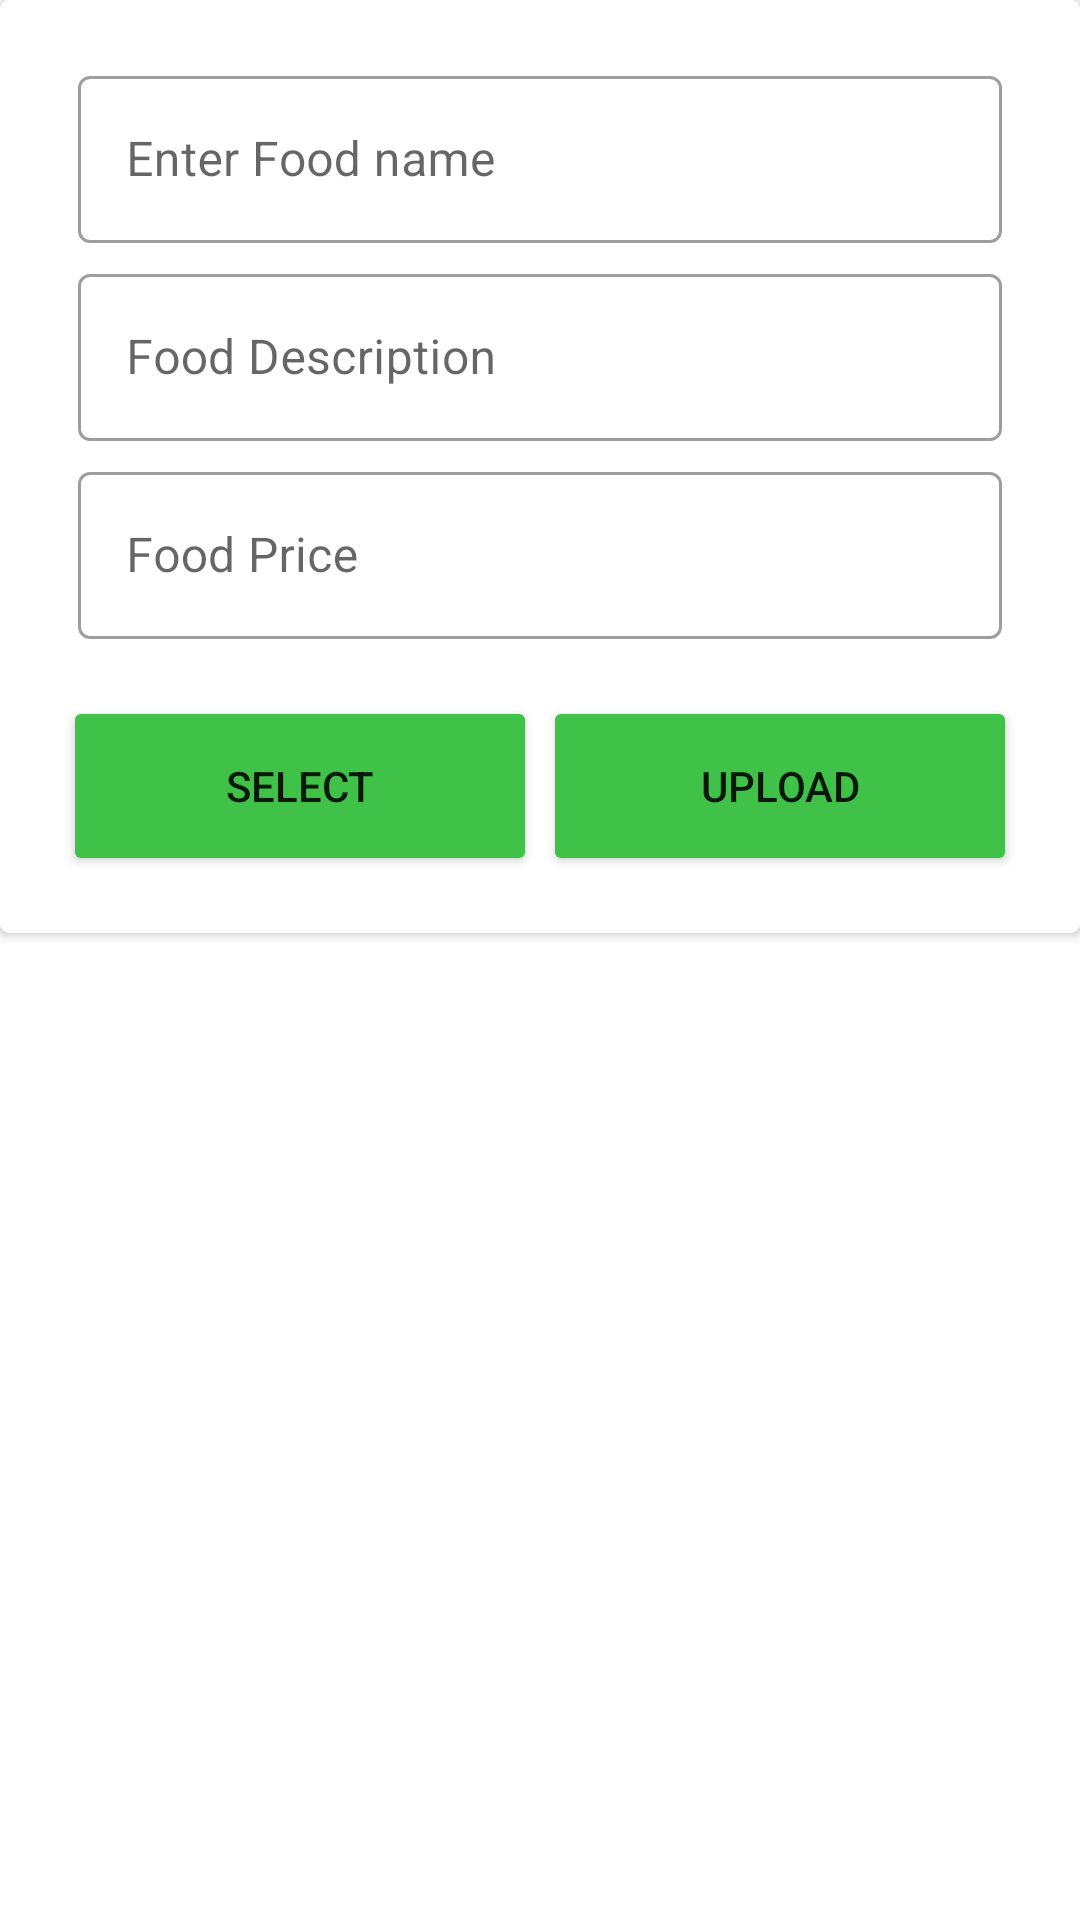

Layout XML and referenced resources for this Android screen:
<!-- AndroidManifest.xml: application theme Theme.TYMiniProject.NoActionBar -->
<!-- res/layout/add_new_food_layout.xml -->
<?xml version="1.0" encoding="utf-8"?>
<RelativeLayout xmlns:android="http://schemas.android.com/apk/res/android"
    xmlns:app="http://schemas.android.com/apk/res-auto"
    android:layout_width="match_parent"
    android:layout_height="match_parent">

    <androidx.cardview.widget.CardView
        android:layout_width="match_parent"
        android:layout_height="wrap_content"
        android:elevation="4dp"
        android:padding="20dp"
        app:cardCornerRadius="3dp">

        <LinearLayout
            android:layout_width="match_parent"
            android:layout_height="wrap_content"
            android:layout_margin="20dp"
            android:orientation="vertical">

            <com.google.android.material.textfield.TextInputLayout
                style="@style/Widget.MaterialComponents.TextInputLayout.OutlinedBox"
                android:layout_width="match_parent"
                android:layout_height="match_parent"
                android:layout_marginHorizontal="6dp"
                android:layout_marginBottom="5dp">

                <com.google.android.material.textfield.TextInputEditText
                    android:id="@+id/et_MenuName"
                    android:layout_width="match_parent"
                    android:layout_height="wrap_content"
                    android:hint="Enter Food name" />
            </com.google.android.material.textfield.TextInputLayout>

            <com.google.android.material.textfield.TextInputLayout
                style="@style/Widget.MaterialComponents.TextInputLayout.OutlinedBox"
                android:layout_width="match_parent"
                android:layout_height="match_parent"
            android:layout_marginHorizontal="6dp"
            android:layout_marginBottom="5dp">

                <com.google.android.material.textfield.TextInputEditText
                    android:id="@+id/et_MenuDesc"
                    android:layout_width="match_parent"
                    android:layout_height="wrap_content"
                    android:hint="Food Description" />
            </com.google.android.material.textfield.TextInputLayout>

            <com.google.android.material.textfield.TextInputLayout
                style="@style/Widget.MaterialComponents.TextInputLayout.OutlinedBox"
                android:layout_width="match_parent"
                android:layout_height="match_parent"
                android:layout_marginHorizontal="6dp"
                android:layout_marginBottom="5dp">

                <com.google.android.material.textfield.TextInputEditText
                    android:id="@+id/et_price"
                    android:layout_width="match_parent"
                    android:layout_height="wrap_content"
                    android:hint="Food Price" />
            </com.google.android.material.textfield.TextInputLayout>




            <LinearLayout
                android:layout_width="match_parent"
                android:layout_height="wrap_content"
                android:orientation="horizontal"
                android:weightSum="2"
                android:layout_marginTop="15dp">

                <Button
                    android:background="@drawable/green_button"
                    android:layout_width="0dp"
                    android:id="@+id/btn_select"
                    android:layout_height="wrap_content"
                    android:layout_margin="5dp"
                    android:layout_weight="1"
                    android:text="select" />

                <Button
                    android:background="@drawable/green_button"
                    android:id="@+id/btn_upload"
                    android:layout_width="0dp"
                    android:layout_height="wrap_content"
                    android:layout_margin="5dp"
                    android:layout_weight="1"
                    android:text="upload" />

            </LinearLayout>
        </LinearLayout>

    </androidx.cardview.widget.CardView>
</RelativeLayout>
<!-- resources referenced by this layout -->
<resources>
  <!-- drawable green_button (drawable-v21) -->
  <?xml version="1.0" encoding="utf-8"?>
  <shape xmlns:android="http://schemas.android.com/apk/res/android" android:shape="rectangle">
  
      <solid android:color="#40C148"/>
      <corners android:radius="2dp"/>
  </shape>
  <style name="Theme.TYMiniProject.NoActionBar">
          <item name="windowActionBar">false</item>
          <item name="windowNoTitle">true</item>
      </style>
</resources>
